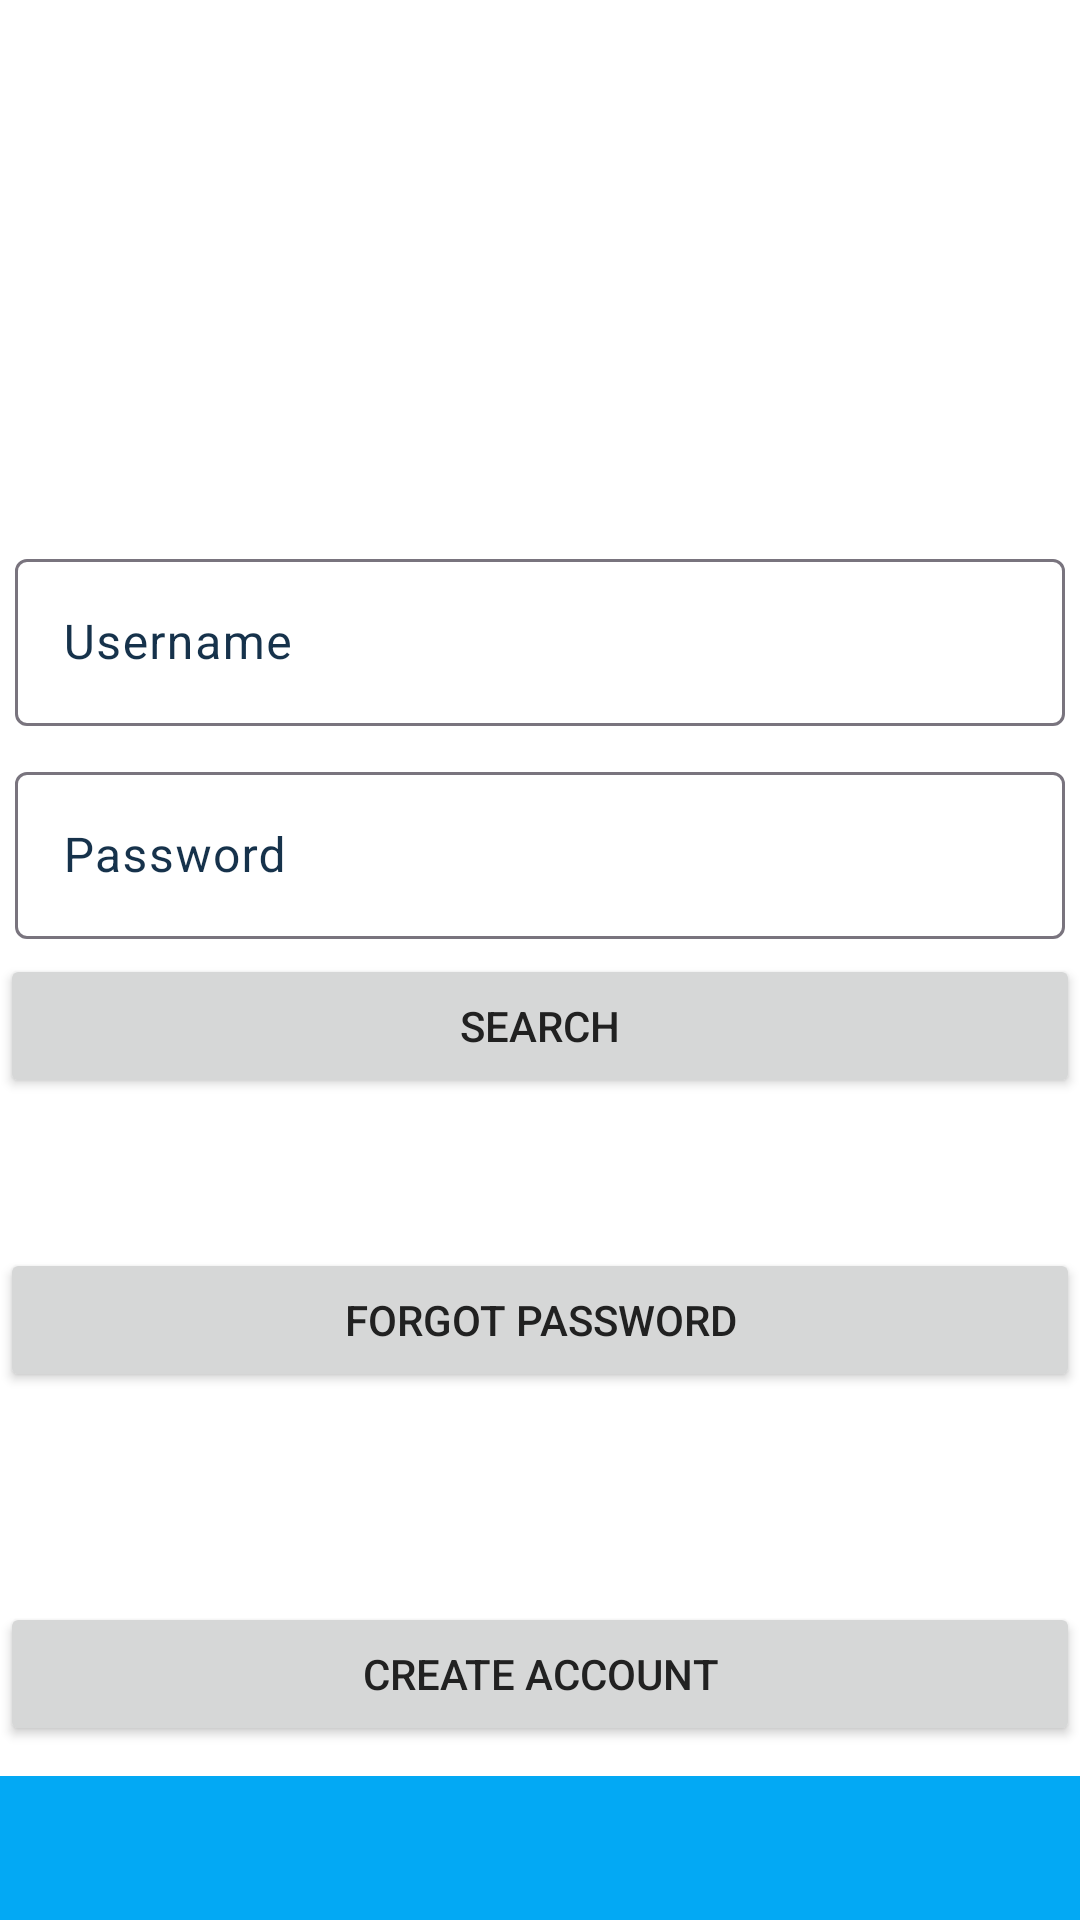

The Android layout XML behind this screen, and the referenced resources:
<!-- AndroidManifest.xml: application theme Theme.MyDigitalProfile -->
<!-- res/layout/activity_login.xml -->
<?xml version="1.0" encoding="utf-8"?>
<androidx.constraintlayout.widget.ConstraintLayout xmlns:android="http://schemas.android.com/apk/res/android"
    xmlns:app="http://schemas.android.com/apk/res-auto"
    xmlns:tools="http://schemas.android.com/tools"
    android:layout_width="match_parent"
    android:layout_height="match_parent"
    tools:context=".activities.LoginActivity">

    <androidx.appcompat.widget.LinearLayoutCompat
        android:id="@+id/ll_form"
        android:layout_width="match_parent"
        android:layout_height="wrap_content"
        android:orientation="vertical"
        app:layout_constraintBottom_toBottomOf="parent"
        app:layout_constraintEnd_toEndOf="parent"
        app:layout_constraintStart_toStartOf="parent"
        app:layout_constraintTop_toTopOf="parent">

        <com.google.android.material.textfield.TextInputLayout
            android:layout_width="match_parent"
            android:layout_height="wrap_content"
            app:endIconMode="clear_text"
            android:padding="5dp"
            >

            <com.google.android.material.textfield.TextInputEditText
                android:id="@+id/username"
                android:layout_width="match_parent"
                android:layout_height="wrap_content"
                android:hint="Username"
                android:maxLines="1"
                android:textAlignment="center" />
        </com.google.android.material.textfield.TextInputLayout>

        <com.google.android.material.textfield.TextInputLayout
            android:layout_width="match_parent"
            android:layout_height="wrap_content"
            app:endIconMode="clear_text"
            android:padding="5dp"
            >

            <com.google.android.material.textfield.TextInputEditText
                android:id="@+id/password"
                android:layout_width="match_parent"
                android:layout_height="wrap_content"
                android:hint="Password"
                android:maxLines="1"
                android:textAlignment="center" />
        </com.google.android.material.textfield.TextInputLayout>

        <androidx.appcompat.widget.AppCompatButton
            android:id="@+id/btn_login"
            android:layout_width="match_parent"
            android:layout_height="wrap_content"
            android:text="Search"
            android:padding="5dp"
            />

        <androidx.appcompat.widget.AppCompatButton
            android:id="@+id/btn_forgot_password"
            android:layout_width="match_parent"
            android:layout_height="wrap_content"
            android:layout_marginTop="50dp"
            android:text="Forgot Password"
            android:padding="5dp"
            />

    </androidx.appcompat.widget.LinearLayoutCompat>

    <androidx.appcompat.widget.AppCompatButton
        android:id="@+id/btn_create_account"
        android:layout_width="match_parent"
        android:layout_height="wrap_content"
        android:text="Create Account"
        android:padding="5dp"
        android:layout_marginBottom="10dp"
        app:layout_constraintBottom_toTopOf="@id/tl_nav_bottom"
        />

    <com.google.android.material.tabs.TabLayout
        android:id="@+id/tl_nav_bottom"
        android:layout_width="match_parent"
        android:layout_height="wrap_content"
        android:background="#03A9F4"
        app:layout_constraintBottom_toBottomOf="parent"/>

</androidx.constraintlayout.widget.ConstraintLayout>
<!-- resources referenced by this layout -->
<resources>
  <style name="Theme.MyDigitalProfile" parent="Theme.Material3.DayNight.NoActionBar">
  
  
  
  
  
  
  
  
  
          <item name="android:statusBarColor">?attr/colorPrimaryVariant</item>
  
  
          <item name="colorPrimary">@color/colorPrimary</item>
          <item name="colorPrimaryDark">@color/colorPrimaryDark</item>
          <item name="colorPrimaryVariant">@color/colorPrimaryLight</item>
  
          
          <item name="colorSecondary">@color/colorSecondary</item>
  
          <item name="colorSecondaryVariant">@color/colorSecondaryLight</item>
  
          
          <item name="colorAccent">@color/colorAccent</item>
  
          
          <item name="android:textColorPrimary">@color/textColorPrimary</item>
          <item name="android:textColorSecondary">@color/textColorSecondary</item>
  
          
          <item name="android:windowBackground">@color/colorBackground</item>
  
          
          <item name="colorOnPrimary">@color/colorOnPrimary</item>
          <item name="colorOnSecondary">@color/colorOnSecondary</item>
  
          <item name="colorOnSurfaceVariant">@color/colorOnSurfaceVariant</item>
  
          
  
  
  
  
          
          <item name="textInputOutlinedDenseStyle">@style/OutlinedTextField</item>
  
          
  
  
  
          <item name="drawableTint">@color/textColorPrimary</item>
      </style>
  <color name="colorPrimary">#214D72</color>
  <color name="colorPrimaryDark">#16324B</color>
  <color name="colorPrimaryLight">#32658E</color>
  <color name="colorSecondary">#E79F00</color>
  <color name="colorSecondaryLight">#FFCB33</color>
  <color name="colorAccent">#FF4081</color>
  <color name="textColorPrimary">#212121</color>
  <color name="textColorSecondary">#757575</color>
  <color name="colorBackground">#FFFFFF</color>
  <color name="colorOnPrimary">#FFFFFF</color>
  <color name="colorOnSecondary">#000000</color>
  <color name="colorOnSurfaceVariant">#16324B</color>
  <style name="OutlinedTextField" parent="Widget.Material3.TextInputLayout.OutlinedBox.Dense">
          <item name="android:backgroundTint">@color/outlinedTextFieldBackground</item>
          <item name="hintTextColor">@color/outlinedTextFieldLabel</item>
  
          <item name="android:textColor">@color/black</item>
          <item name="android:textCursorDrawable">@color/outlinedTextFieldCursor</item>
          <item name="boxStrokeColor">@color/outlinedTextFieldStroke</item>
      </style>
  <color name="outlinedTextFieldBackground">#FFFFFF</color>
  <color name="outlinedTextFieldLabel">#757575</color>
  <color name="black">#FF000000</color>
  <color name="outlinedTextFieldCursor">#212121</color>
  <color name="outlinedTextFieldStroke">#214D72</color>
</resources>
